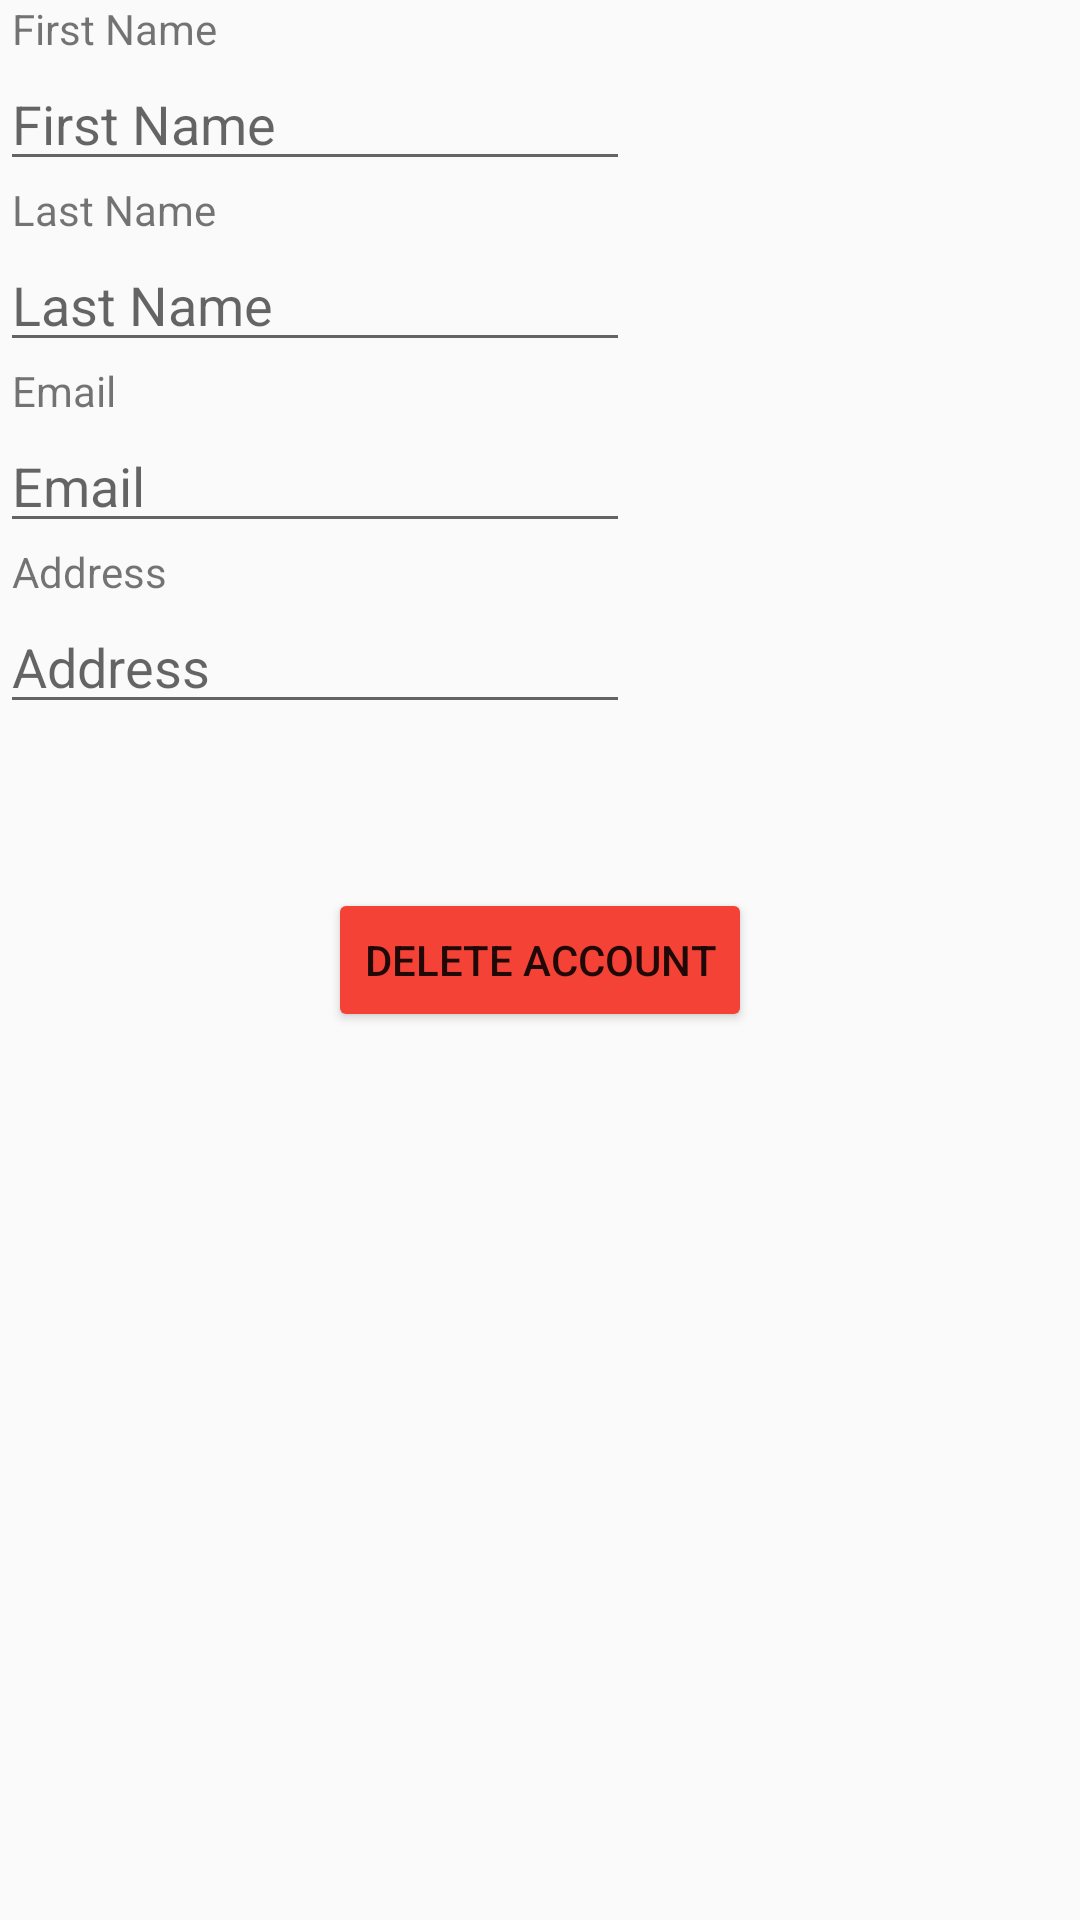

This screen was rendered from an Android layout file. Write that file and the resources it references.
<!-- AndroidManifest.xml: application theme AppTheme -->
<!-- res/layout/fragment_account_settings.xml -->
<?xml version="1.0" encoding="utf-8"?>
<androidx.constraintlayout.widget.ConstraintLayout xmlns:android="http://schemas.android.com/apk/res/android"
    xmlns:app="http://schemas.android.com/apk/res-auto"
    android:layout_width="match_parent"
    android:layout_height="match_parent"
    android:layout_margin="16dp">

    <TextView
        android:id="@+id/first_name"
        android:layout_width="wrap_content"
        android:layout_height="wrap_content"
        android:paddingStart="4dp"
        android:text="First Name"
        app:layout_constraintBottom_toTopOf="@id/first_name_field"
        app:layout_constraintStart_toStartOf="parent" />

    <EditText
        android:id="@+id/first_name_field"
        android:layout_width="wrap_content"
        android:layout_height="wrap_content"
        android:ems="10"
        android:hint="First Name"
        android:inputType="textPersonName"
        app:layout_constraintStart_toStartOf="@id/first_name"
        app:layout_constraintTop_toBottomOf="@id/first_name" />

    <TextView
        android:id="@+id/last_name"
        android:layout_width="wrap_content"
        android:layout_height="wrap_content"
        android:paddingStart="4dp"
        android:text="Last Name"
        app:layout_constraintBottom_toTopOf="@id/last_name_field"
        app:layout_constraintStart_toStartOf="parent"
        app:layout_constraintTop_toBottomOf="@id/first_name_field" />

    <EditText
        android:id="@+id/last_name_field"
        android:layout_width="wrap_content"
        android:layout_height="wrap_content"
        android:ems="10"
        android:hint="Last Name"
        android:inputType="textPersonName"
        app:layout_constraintStart_toStartOf="@id/last_name"
        app:layout_constraintTop_toBottomOf="@id/last_name" />

    <TextView
        android:id="@+id/email"
        android:layout_width="wrap_content"
        android:layout_height="wrap_content"
        android:paddingStart="4dp"
        android:text="Email"
        app:layout_constraintBottom_toTopOf="@id/email_field"
        app:layout_constraintStart_toStartOf="parent"
        app:layout_constraintTop_toBottomOf="@id/last_name_field" />

    <EditText
        android:id="@+id/email_field"
        android:layout_width="wrap_content"
        android:layout_height="wrap_content"
        android:ems="10"
        android:hint="Email"
        android:inputType="textPersonName"
        app:layout_constraintStart_toStartOf="parent"
        app:layout_constraintTop_toBottomOf="@id/email" />

    <TextView
        android:id="@+id/address"
        android:layout_width="wrap_content"
        android:layout_height="wrap_content"
        android:paddingStart="4dp"
        android:text="Address"
        app:layout_constraintBottom_toTopOf="@id/address_field"
        app:layout_constraintStart_toStartOf="parent"
        app:layout_constraintTop_toBottomOf="@id/email_field" />

    <EditText
        android:id="@+id/address_field"
        android:layout_width="wrap_content"
        android:layout_height="wrap_content"
        android:ems="10"
        android:hint="Address"
        android:inputType="textPersonName"
        app:layout_constraintStart_toStartOf="parent"
        app:layout_constraintTop_toBottomOf="@id/address" />

    <Button
        android:id="@+id/delete_account"
        android:layout_width="wrap_content"
        android:layout_height="wrap_content"
        android:backgroundTint="@color/warning"
        android:text="Delete Account"
        app:layout_constraintBottom_toBottomOf="parent"
        app:layout_constraintEnd_toEndOf="parent"
        app:layout_constraintStart_toStartOf="parent"
        app:layout_constraintTop_toTopOf="parent" />

</androidx.constraintlayout.widget.ConstraintLayout>
<!-- resources referenced by this layout -->
<resources>
  <color name="warning">#F44336</color>
  <style name="AppTheme" parent="Theme.AppCompat.Light.DarkActionBar">
          <item name="colorPrimary">@color/Primary</item>
          <item name="colorPrimaryDark">@color/PrimaryDark</item>
          <item name="colorAccent">@color/Secondary</item>
      </style>
  <color name="Primary">#8F8F8F</color>
  <color name="PrimaryDark">#5E5E5E</color>
  <color name="Secondary">#7B1FA2</color>
</resources>
